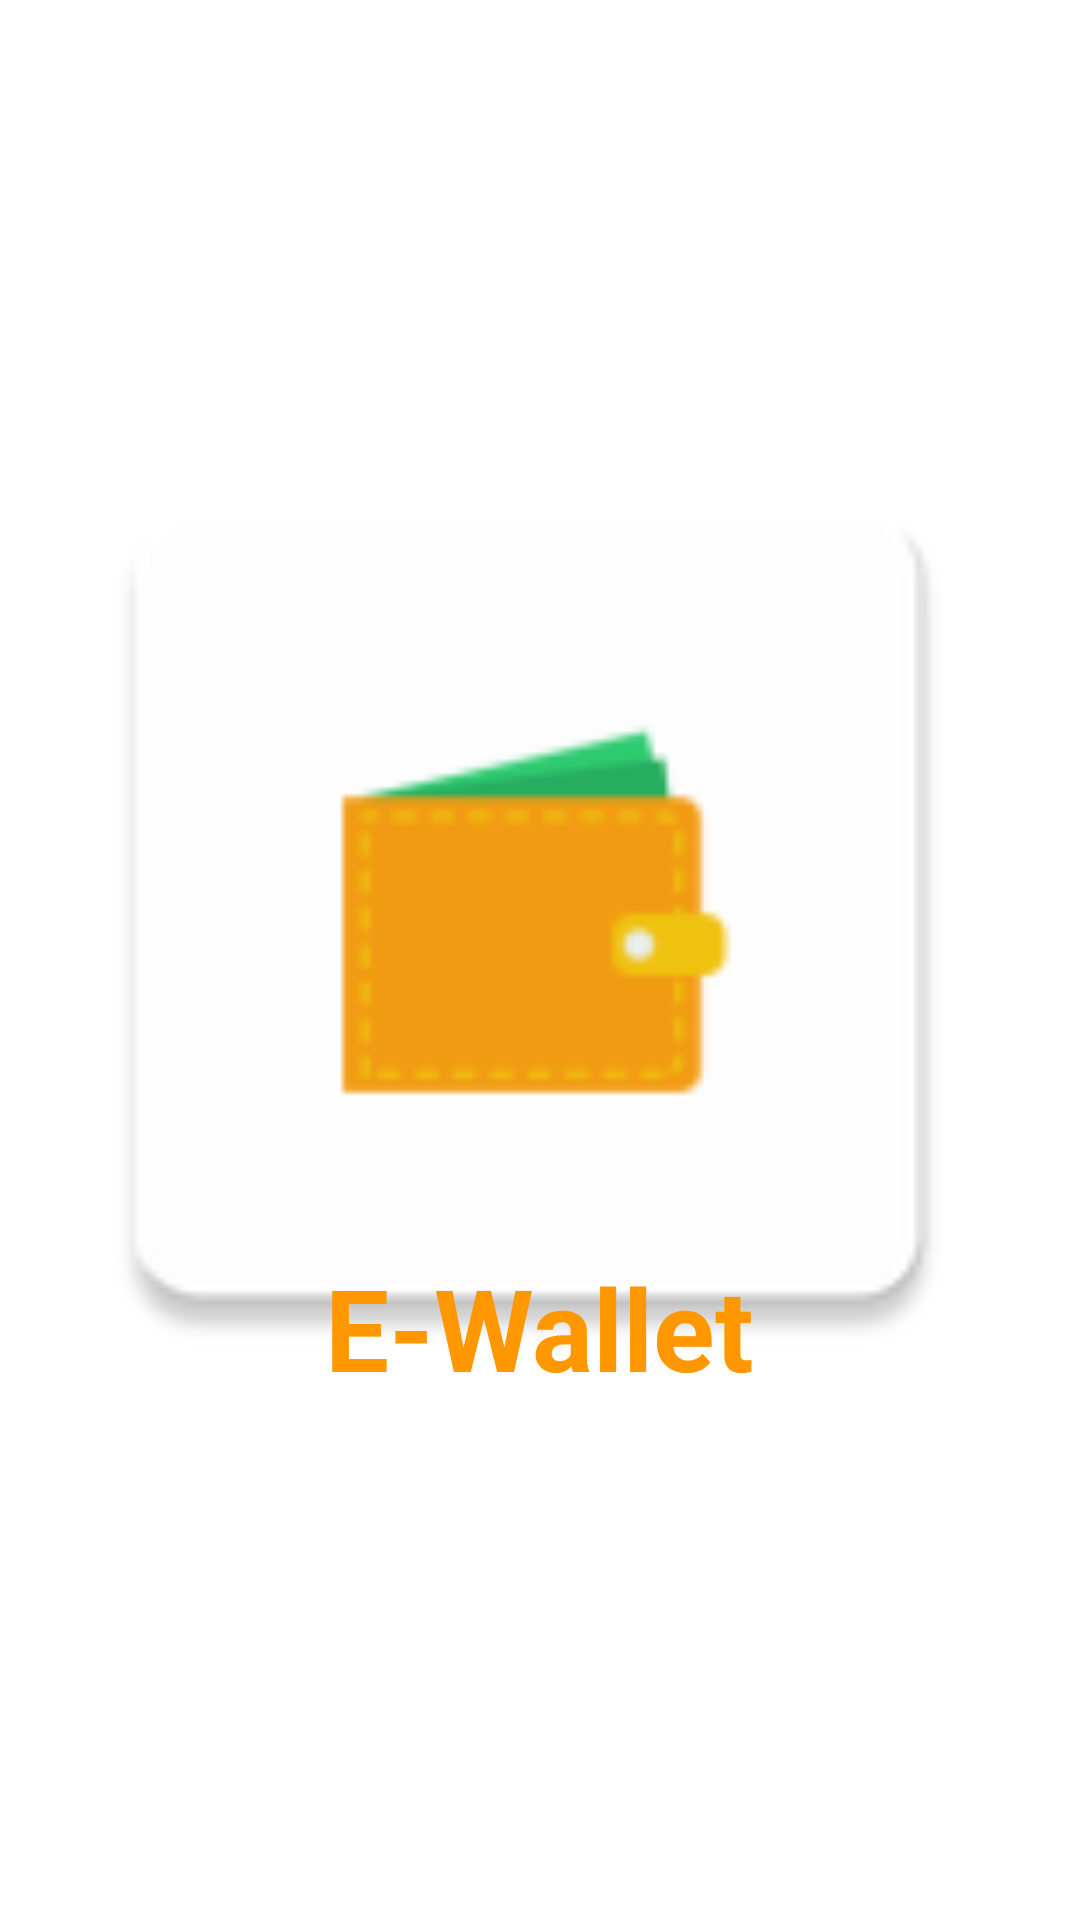

Produce the Android XML layout that renders to this screen, including the resource entries it uses.
<!-- AndroidManifest.xml: application theme Theme.Paytm_wallet -->
<!-- res/layout/activity_main.xml -->
<?xml version="1.0" encoding="utf-8"?>
<androidx.constraintlayout.widget.ConstraintLayout xmlns:android="http://schemas.android.com/apk/res/android"
    xmlns:app="http://schemas.android.com/apk/res-auto"
    xmlns:tools="http://schemas.android.com/tools"
    android:layout_width="match_parent"
    android:layout_height="match_parent"
    android:background="#FFFFFF"
    tools:context=".MainActivity" >

    <ImageView
        android:id="@+id/imageView2"
        android:layout_width="418dp"
        android:layout_height="331dp"
        app:layout_constraintBottom_toBottomOf="parent"
        app:layout_constraintEnd_toEndOf="parent"
        app:layout_constraintHorizontal_bias="0.571"
        app:layout_constraintStart_toStartOf="parent"
        app:layout_constraintTop_toTopOf="parent"
        app:layout_constraintVertical_bias="0.442"
        app:srcCompat="@mipmap/ic_launcher" />

    <TextView
        android:id="@+id/textView"
        android:layout_width="wrap_content"
        android:layout_height="wrap_content"
        android:text="E-Wallet"
        android:textColor="#FF9800"
        android:textSize="38sp"
        android:textStyle="bold"
        app:layout_constraintBottom_toBottomOf="@+id/imageView2"
        app:layout_constraintEnd_toEndOf="parent"
        app:layout_constraintStart_toStartOf="parent" />
</androidx.constraintlayout.widget.ConstraintLayout>
<!-- resources referenced by this layout -->
<resources>
  <!-- mipmap ic_launcher: png bitmap (mipmap-hdpi, 1322 bytes) -->
  <style name="Theme.Paytm_wallet" parent="Theme.MaterialComponents.DayNight.DarkActionBar">
          
          <item name="colorPrimary">@color/purple_500</item>
          <item name="colorPrimaryVariant">@color/purple_700</item>
          <item name="colorOnPrimary">@color/white</item>
          
          <item name="colorSecondary">@color/teal_200</item>
          <item name="colorSecondaryVariant">@color/teal_700</item>
          <item name="colorOnSecondary">@color/black</item>
          
          <item name="android:statusBarColor" tools:targetApi="l">?attr/colorPrimaryVariant</item>
          
      </style>
  <!-- not gathered from this repository: default colours our renderer supplied (Android Studio template values) -->
  <color name="purple_500">#FF6200EE</color>
  <color name="purple_700">#FF3700B3</color>
  <color name="teal_200">#FF03DAC5</color>
  <color name="teal_700">#FF018786</color>
  <color name="black">#FF000000</color>
  <color name="white">#FFFFFFFF</color>
</resources>
